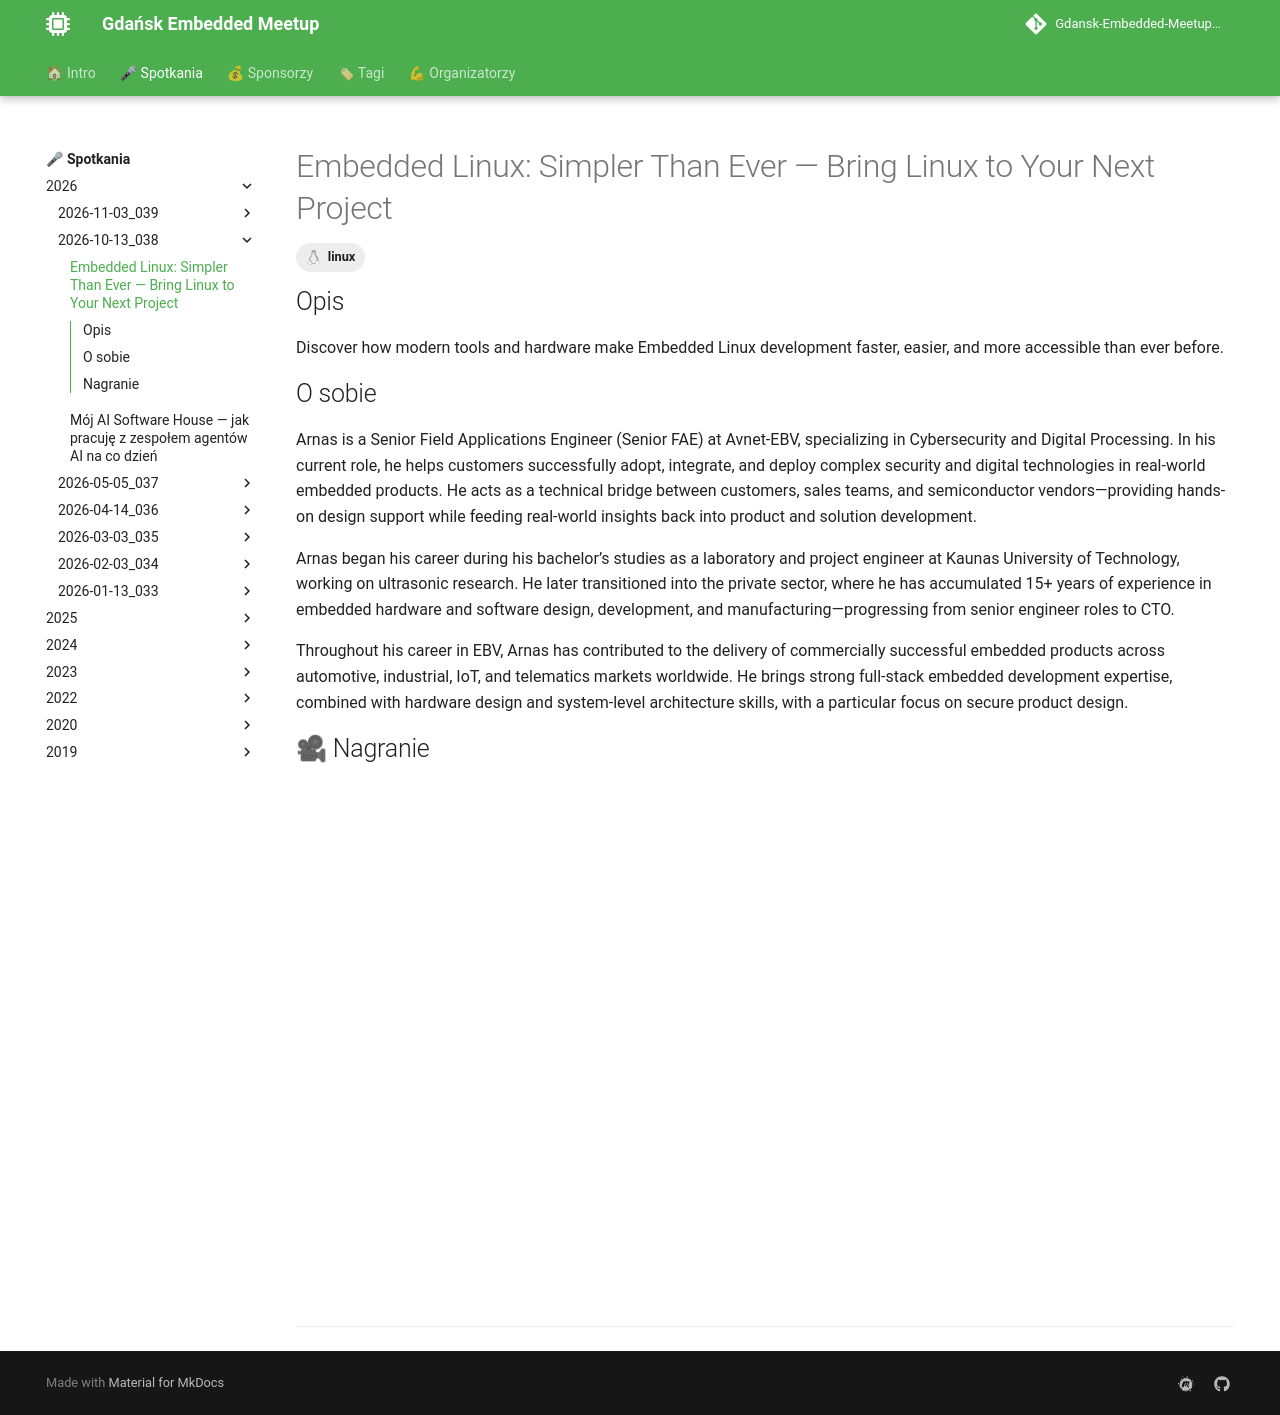

repository: Gdansk-Embedded-Meetup/gdansk-embedded-meetup.github.io · page: events/2026/2026-10-13_038/1/index.html · generator: mkdocs

---
template: presentation.html
title: "Embedded Linux: Simpler Than Ever — Bring Linux to Your Next Project"
youtube_url: https://www.youtube.com/watch?v=P_qGJU5BZFE
tags:
    - linux
---

## Opis
Discover how modern tools and hardware make Embedded Linux development faster, easier, and more accessible than ever before.

## O sobie
Arnas is a Senior Field Applications Engineer (Senior FAE) at Avnet-EBV, specializing in Cybersecurity and Digital Processing. In his current role, he helps customers successfully adopt, integrate, and deploy complex security and digital technologies in real-world embedded products. He acts as a technical bridge between customers, sales teams, and semiconductor vendors—providing hands-on design support while feeding real-world insights back into product and solution development.

Arnas began his career during his bachelor’s studies as a laboratory and project engineer at Kaunas University of Technology, working on ultrasonic research. He later transitioned into the private sector, where he has accumulated 15+ years of experience in embedded hardware and software design, development, and manufacturing—progressing from senior engineer roles to CTO.

Throughout his career in EBV, Arnas has contributed to the delivery of commercially successful embedded products across automotive, industrial, IoT, and telematics markets worldwide. He brings strong full-stack embedded development expertise, combined with hardware design and system-level architecture skills, with a particular focus on secure product design.
